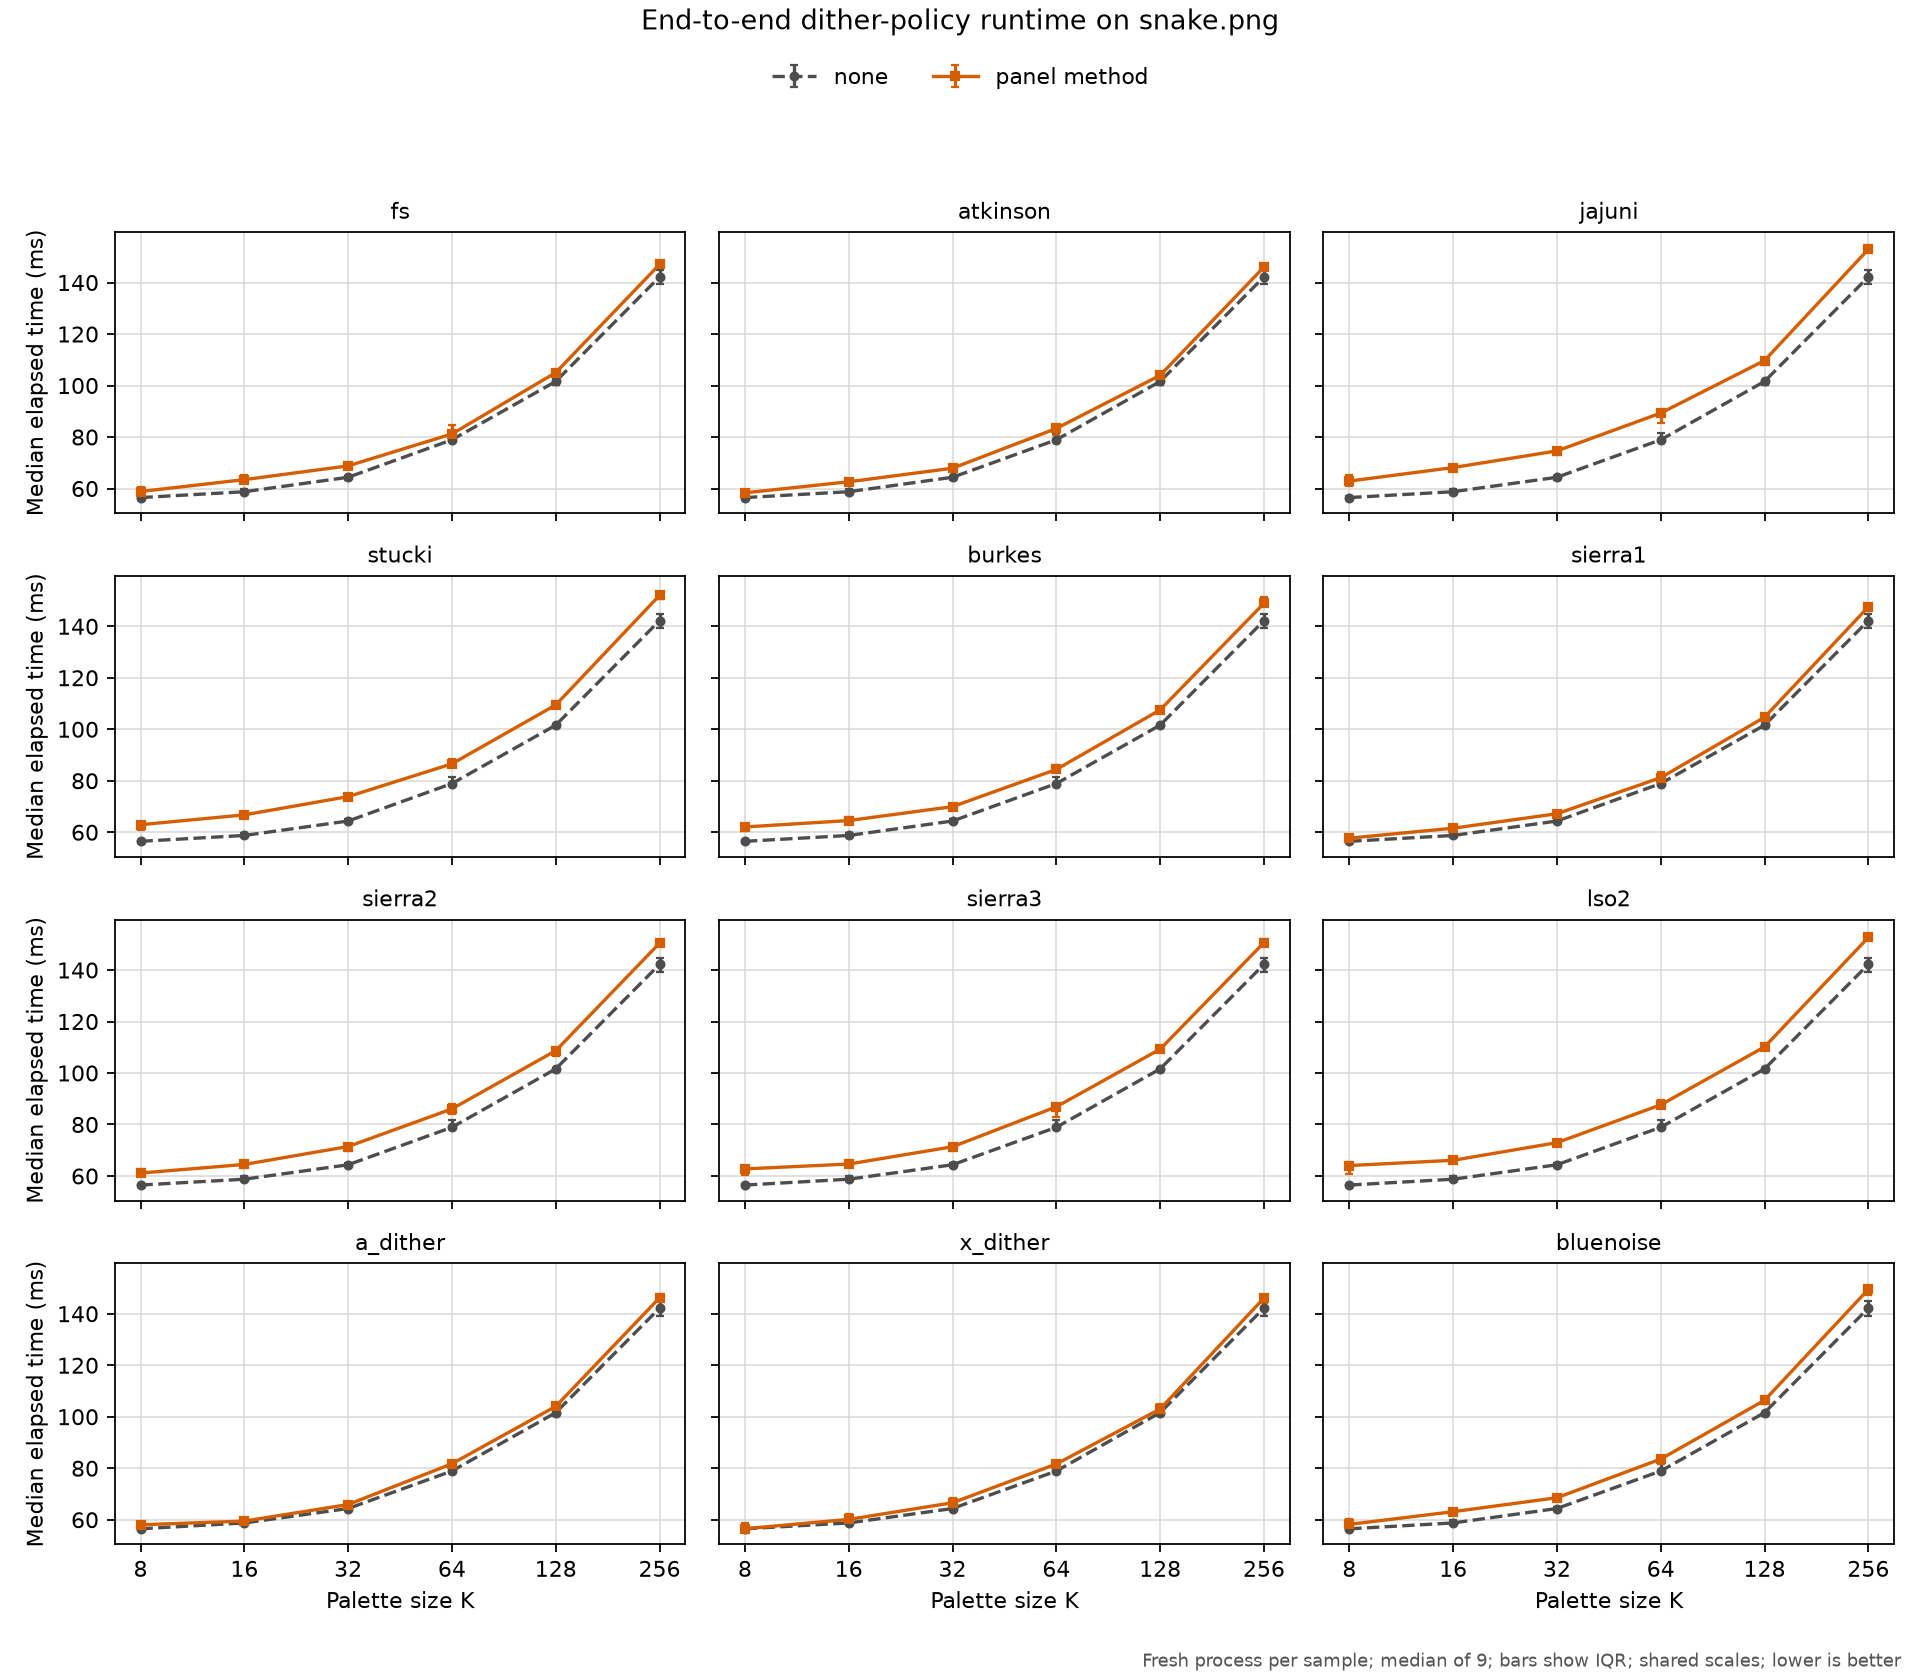

The table this chart was drawn from, first rows:
revision, platform, input, colors, method, diffusion_option, runs, median_seconds, q1_seconds, q3_seconds, min_seconds, max_seconds, speedup_vs_none, command
f2c138d8f6aa0a90c89d019f85eaf9bb3efa5edb, macOS-26.5.1-arm64-arm-64bit-Mach-O, images/snake.png, 8, none, none:scan=raster, 9, 0.05648, 0.05595, 0.05699, 0.05391, 0.05721, 1.0, {img2sixel} --threads=1 --precision=8bit…
f2c138d8f6aa0a90c89d019f85eaf9bb3efa5edb, macOS-26.5.1-arm64-arm-64bit-Mach-O, images/snake.png, 8, fs, fs:scan=raster, 9, 0.05883, 0.0579, 0.06052, 0.05752, 0.06167, 0.96, {img2sixel} --threads=1 --precision=8bit…
f2c138d8f6aa0a90c89d019f85eaf9bb3efa5edb, macOS-26.5.1-arm64-arm-64bit-Mach-O, images/snake.png, 8, atkinson, atkinson:scan=raster, 9, 0.05832, 0.05803, 0.05953, 0.05623, 0.06133, 0.9685, {img2sixel} --threads=1 --precision=8bit…
f2c138d8f6aa0a90c89d019f85eaf9bb3efa5edb, macOS-26.5.1-arm64-arm-64bit-Mach-O, images/snake.png, 8, jajuni, jajuni:scan=raster, 9, 0.06289, 0.06102, 0.06544, 0.05997, 0.066, 0.898, {img2sixel} --threads=1 --precision=8bit…
f2c138d8f6aa0a90c89d019f85eaf9bb3efa5edb, macOS-26.5.1-arm64-arm-64bit-Mach-O, images/snake.png, 8, stucki, stucki:scan=raster, 9, 0.06293, 0.06096, 0.0641, 0.06043, 0.06582, 0.8975, {img2sixel} --threads=1 --precision=8bit…
f2c138d8f6aa0a90c89d019f85eaf9bb3efa5edb, macOS-26.5.1-arm64-arm-64bit-Mach-O, images/snake.png, 8, burkes, burkes:scan=raster, 9, 0.06205, 0.06062, 0.06328, 0.05786, 0.06404, 0.9102, {img2sixel} --threads=1 --precision=8bit…
f2c138d8f6aa0a90c89d019f85eaf9bb3efa5edb, macOS-26.5.1-arm64-arm-64bit-Mach-O, images/snake.png, 8, sierra1, sierra:variant=1:scan=raster, 9, 0.05771, 0.05617, 0.05824, 0.05594, 0.05969, 0.9787, {img2sixel} --threads=1 --precision=8bit…
f2c138d8f6aa0a90c89d019f85eaf9bb3efa5edb, macOS-26.5.1-arm64-arm-64bit-Mach-O, images/snake.png, 8, sierra2, sierra:variant=2:scan=raster, 9, 0.06114, 0.0606, 0.06259, 0.05968, 0.06315, 0.9237, {img2sixel} --threads=1 --precision=8bit…
f2c138d8f6aa0a90c89d019f85eaf9bb3efa5edb, macOS-26.5.1-arm64-arm-64bit-Mach-O, images/snake.png, 8, sierra3, sierra:variant=3:scan=raster, 9, 0.06275, 0.06039, 0.06335, 0.05911, 0.06551, 0.9, {img2sixel} --threads=1 --precision=8bit…
f2c138d8f6aa0a90c89d019f85eaf9bb3efa5edb, macOS-26.5.1-arm64-arm-64bit-Mach-O, images/snake.png, 8, lso2, lso2:scan=raster, 9, 0.06405, 0.06083, 0.06558, 0.0602, 0.06664, 0.8818, {img2sixel} --threads=1 --precision=8bit…
f2c138d8f6aa0a90c89d019f85eaf9bb3efa5edb, macOS-26.5.1-arm64-arm-64bit-Mach-O, images/snake.png, 8, a_dither, a_dither:strength=0.150:scan=raster, 9, 0.05803, 0.05548, 0.05911, 0.05162, 0.05954, 0.9732, {img2sixel} --threads=1 --precision=8bit…
f2c138d8f6aa0a90c89d019f85eaf9bb3efa5edb, macOS-26.5.1-arm64-arm-64bit-Mach-O, images/snake.png, 8, x_dither, x_dither:strength=0.100:scan=raster, 9, 0.05651, 0.05538, 0.05881, 0.05424, 0.05928, 0.9995, {img2sixel} --threads=1 --precision=8bit…
f2c138d8f6aa0a90c89d019f85eaf9bb3efa5edb, macOS-26.5.1-arm64-arm-64bit-Mach-O, images/snake.png, 8, bluenoise, bluenoise:strength=0.055:gradient_factor…, 9, 0.05819, 0.05711, 0.0603, 0.05488, 0.06071, 0.9706, {img2sixel} --threads=1 --precision=8bit…
f2c138d8f6aa0a90c89d019f85eaf9bb3efa5edb, macOS-26.5.1-arm64-arm-64bit-Mach-O, images/snake.png, 16, none, none:scan=raster, 9, 0.05875, 0.05823, 0.05986, 0.05782, 0.06104, 1.0, {img2sixel} --threads=1 --precision=8bit…
f2c138d8f6aa0a90c89d019f85eaf9bb3efa5edb, macOS-26.5.1-arm64-arm-64bit-Mach-O, images/snake.png, 16, fs, fs:scan=raster, 9, 0.06345, 0.06266, 0.06525, 0.0611, 0.06605, 0.926, {img2sixel} --threads=1 --precision=8bit…
f2c138d8f6aa0a90c89d019f85eaf9bb3efa5edb, macOS-26.5.1-arm64-arm-64bit-Mach-O, images/snake.png, 16, atkinson, atkinson:scan=raster, 9, 0.06262, 0.06226, 0.0634, 0.06146, 0.06368, 0.9383, {img2sixel} --threads=1 --precision=8bit…
f2c138d8f6aa0a90c89d019f85eaf9bb3efa5edb, macOS-26.5.1-arm64-arm-64bit-Mach-O, images/snake.png, 16, jajuni, jajuni:scan=raster, 9, 0.06814, 0.06728, 0.06896, 0.06663, 0.07005, 0.8623, {img2sixel} --threads=1 --precision=8bit…
f2c138d8f6aa0a90c89d019f85eaf9bb3efa5edb, macOS-26.5.1-arm64-arm-64bit-Mach-O, images/snake.png, 16, stucki, stucki:scan=raster, 9, 0.06675, 0.0662, 0.068, 0.06559, 0.07105, 0.8802, {img2sixel} --threads=1 --precision=8bit…
f2c138d8f6aa0a90c89d019f85eaf9bb3efa5edb, macOS-26.5.1-arm64-arm-64bit-Mach-O, images/snake.png, 16, burkes, burkes:scan=raster, 9, 0.06454, 0.06429, 0.06592, 0.06323, 0.06742, 0.9103, {img2sixel} --threads=1 --precision=8bit…
f2c138d8f6aa0a90c89d019f85eaf9bb3efa5edb, macOS-26.5.1-arm64-arm-64bit-Mach-O, images/snake.png, 16, sierra1, sierra:variant=1:scan=raster, 9, 0.06157, 0.06059, 0.06197, 0.06007, 0.06315, 0.9542, {img2sixel} --threads=1 --precision=8bit…
f2c138d8f6aa0a90c89d019f85eaf9bb3efa5edb, macOS-26.5.1-arm64-arm-64bit-Mach-O, images/snake.png, 16, sierra2, sierra:variant=2:scan=raster, 9, 0.06448, 0.063, 0.06543, 0.06188, 0.06647, 0.9111, {img2sixel} --threads=1 --precision=8bit…
f2c138d8f6aa0a90c89d019f85eaf9bb3efa5edb, macOS-26.5.1-arm64-arm-64bit-Mach-O, images/snake.png, 16, sierra3, sierra:variant=3:scan=raster, 9, 0.06464, 0.06356, 0.06627, 0.06296, 0.06743, 0.909, {img2sixel} --threads=1 --precision=8bit…
f2c138d8f6aa0a90c89d019f85eaf9bb3efa5edb, macOS-26.5.1-arm64-arm-64bit-Mach-O, images/snake.png, 16, lso2, lso2:scan=raster, 9, 0.0661, 0.06548, 0.06717, 0.06523, 0.06936, 0.8889, {img2sixel} --threads=1 --precision=8bit…
f2c138d8f6aa0a90c89d019f85eaf9bb3efa5edb, macOS-26.5.1-arm64-arm-64bit-Mach-O, images/snake.png, 16, a_dither, a_dither:strength=0.150:scan=raster, 9, 0.05947, 0.05858, 0.06032, 0.05812, 0.06278, 0.9879, {img2sixel} --threads=1 --precision=8bit…
f2c138d8f6aa0a90c89d019f85eaf9bb3efa5edb, macOS-26.5.1-arm64-arm-64bit-Mach-O, images/snake.png, 16, x_dither, x_dither:strength=0.100:scan=raster, 9, 0.06013, 0.05979, 0.06219, 0.0574, 0.06563, 0.9771, {img2sixel} --threads=1 --precision=8bit…
f2c138d8f6aa0a90c89d019f85eaf9bb3efa5edb, macOS-26.5.1-arm64-arm-64bit-Mach-O, images/snake.png, 16, bluenoise, bluenoise:strength=0.055:gradient_factor…, 9, 0.06312, 0.06298, 0.06328, 0.06229, 0.0647, 0.9308, {img2sixel} --threads=1 --precision=8bit…
f2c138d8f6aa0a90c89d019f85eaf9bb3efa5edb, macOS-26.5.1-arm64-arm-64bit-Mach-O, images/snake.png, 32, none, none:scan=raster, 9, 0.06436, 0.06341, 0.06502, 0.06197, 0.06543, 1.0, {img2sixel} --threads=1 --precision=8bit…
f2c138d8f6aa0a90c89d019f85eaf9bb3efa5edb, macOS-26.5.1-arm64-arm-64bit-Mach-O, images/snake.png, 32, fs, fs:scan=raster, 9, 0.06879, 0.06755, 0.06987, 0.0673, 0.07085, 0.9355, {img2sixel} --threads=1 --precision=8bit…
f2c138d8f6aa0a90c89d019f85eaf9bb3efa5edb, macOS-26.5.1-arm64-arm-64bit-Mach-O, images/snake.png, 32, atkinson, atkinson:scan=raster, 9, 0.06788, 0.06753, 0.06892, 0.06657, 0.0695, 0.9482, {img2sixel} --threads=1 --precision=8bit…
f2c138d8f6aa0a90c89d019f85eaf9bb3efa5edb, macOS-26.5.1-arm64-arm-64bit-Mach-O, images/snake.png, 32, jajuni, jajuni:scan=raster, 9, 0.0746, 0.07313, 0.07488, 0.07201, 0.07595, 0.8627, {img2sixel} --threads=1 --precision=8bit…
f2c138d8f6aa0a90c89d019f85eaf9bb3efa5edb, macOS-26.5.1-arm64-arm-64bit-Mach-O, images/snake.png, 32, stucki, stucki:scan=raster, 9, 0.07384, 0.07275, 0.07458, 0.07196, 0.07544, 0.8715, {img2sixel} --threads=1 --precision=8bit…
f2c138d8f6aa0a90c89d019f85eaf9bb3efa5edb, macOS-26.5.1-arm64-arm-64bit-Mach-O, images/snake.png, 32, burkes, burkes:scan=raster, 9, 0.06995, 0.06972, 0.07075, 0.06819, 0.0715, 0.92, {img2sixel} --threads=1 --precision=8bit…
f2c138d8f6aa0a90c89d019f85eaf9bb3efa5edb, macOS-26.5.1-arm64-arm-64bit-Mach-O, images/snake.png, 32, sierra1, sierra:variant=1:scan=raster, 9, 0.06719, 0.06692, 0.06791, 0.06498, 0.06847, 0.9578, {img2sixel} --threads=1 --precision=8bit…
f2c138d8f6aa0a90c89d019f85eaf9bb3efa5edb, macOS-26.5.1-arm64-arm-64bit-Mach-O, images/snake.png, 32, sierra2, sierra:variant=2:scan=raster, 9, 0.07144, 0.06988, 0.07194, 0.06873, 0.07376, 0.9009, {img2sixel} --threads=1 --precision=8bit…
f2c138d8f6aa0a90c89d019f85eaf9bb3efa5edb, macOS-26.5.1-arm64-arm-64bit-Mach-O, images/snake.png, 32, sierra3, sierra:variant=3:scan=raster, 9, 0.07136, 0.06952, 0.07187, 0.06916, 0.07353, 0.9019, {img2sixel} --threads=1 --precision=8bit…
f2c138d8f6aa0a90c89d019f85eaf9bb3efa5edb, macOS-26.5.1-arm64-arm-64bit-Mach-O, images/snake.png, 32, lso2, lso2:scan=raster, 9, 0.07295, 0.07173, 0.07359, 0.07124, 0.0749, 0.8823, {img2sixel} --threads=1 --precision=8bit…
f2c138d8f6aa0a90c89d019f85eaf9bb3efa5edb, macOS-26.5.1-arm64-arm-64bit-Mach-O, images/snake.png, 32, a_dither, a_dither:strength=0.150:scan=raster, 9, 0.06591, 0.06491, 0.06603, 0.06425, 0.0681, 0.9765, {img2sixel} --threads=1 --precision=8bit…
f2c138d8f6aa0a90c89d019f85eaf9bb3efa5edb, macOS-26.5.1-arm64-arm-64bit-Mach-O, images/snake.png, 32, x_dither, x_dither:strength=0.100:scan=raster, 9, 0.0666, 0.06639, 0.06838, 0.06522, 0.07255, 0.9664, {img2sixel} --threads=1 --precision=8bit…
f2c138d8f6aa0a90c89d019f85eaf9bb3efa5edb, macOS-26.5.1-arm64-arm-64bit-Mach-O, images/snake.png, 32, bluenoise, bluenoise:strength=0.055:gradient_factor…, 9, 0.06855, 0.06764, 0.06951, 0.06595, 0.072, 0.9389, {img2sixel} --threads=1 --precision=8bit…
f2c138d8f6aa0a90c89d019f85eaf9bb3efa5edb, macOS-26.5.1-arm64-arm-64bit-Mach-O, images/snake.png, 64, none, none:scan=raster, 9, 0.07892, 0.07833, 0.08158, 0.07545, 0.0824, 1.0, {img2sixel} --threads=1 --precision=8bit…
f2c138d8f6aa0a90c89d019f85eaf9bb3efa5edb, macOS-26.5.1-arm64-arm-64bit-Mach-O, images/snake.png, 64, fs, fs:scan=raster, 9, 0.08119, 0.08011, 0.08459, 0.07891, 0.08678, 0.972, {img2sixel} --threads=1 --precision=8bit…
f2c138d8f6aa0a90c89d019f85eaf9bb3efa5edb, macOS-26.5.1-arm64-arm-64bit-Mach-O, images/snake.png, 64, atkinson, atkinson:scan=raster, 9, 0.08333, 0.08066, 0.08349, 0.07947, 0.08406, 0.9471, {img2sixel} --threads=1 --precision=8bit…
f2c138d8f6aa0a90c89d019f85eaf9bb3efa5edb, macOS-26.5.1-arm64-arm-64bit-Mach-O, images/snake.png, 64, jajuni, jajuni:scan=raster, 9, 0.0893, 0.08542, 0.09038, 0.08505, 0.09114, 0.8837, {img2sixel} --threads=1 --precision=8bit…
f2c138d8f6aa0a90c89d019f85eaf9bb3efa5edb, macOS-26.5.1-arm64-arm-64bit-Mach-O, images/snake.png, 64, stucki, stucki:scan=raster, 9, 0.08658, 0.08562, 0.08857, 0.08409, 0.08921, 0.9115, {img2sixel} --threads=1 --precision=8bit…
f2c138d8f6aa0a90c89d019f85eaf9bb3efa5edb, macOS-26.5.1-arm64-arm-64bit-Mach-O, images/snake.png, 64, burkes, burkes:scan=raster, 9, 0.0844, 0.08392, 0.086, 0.08183, 0.088, 0.9351, {img2sixel} --threads=1 --precision=8bit…
f2c138d8f6aa0a90c89d019f85eaf9bb3efa5edb, macOS-26.5.1-arm64-arm-64bit-Mach-O, images/snake.png, 64, sierra1, sierra:variant=1:scan=raster, 9, 0.0812, 0.08079, 0.08339, 0.07785, 0.08481, 0.9719, {img2sixel} --threads=1 --precision=8bit…
f2c138d8f6aa0a90c89d019f85eaf9bb3efa5edb, macOS-26.5.1-arm64-arm-64bit-Mach-O, images/snake.png, 64, sierra2, sierra:variant=2:scan=raster, 9, 0.08606, 0.08401, 0.08781, 0.0824, 0.08996, 0.917, {img2sixel} --threads=1 --precision=8bit…
f2c138d8f6aa0a90c89d019f85eaf9bb3efa5edb, macOS-26.5.1-arm64-arm-64bit-Mach-O, images/snake.png, 64, sierra3, sierra:variant=3:scan=raster, 9, 0.08688, 0.08307, 0.08735, 0.08282, 0.08843, 0.9084, {img2sixel} --threads=1 --precision=8bit…
f2c138d8f6aa0a90c89d019f85eaf9bb3efa5edb, macOS-26.5.1-arm64-arm-64bit-Mach-O, images/snake.png, 64, lso2, lso2:scan=raster, 9, 0.08764, 0.08693, 0.08952, 0.08457, 0.09031, 0.9005, {img2sixel} --threads=1 --precision=8bit…
f2c138d8f6aa0a90c89d019f85eaf9bb3efa5edb, macOS-26.5.1-arm64-arm-64bit-Mach-O, images/snake.png, 64, a_dither, a_dither:strength=0.150:scan=raster, 9, 0.08175, 0.08057, 0.08229, 0.0787, 0.08454, 0.9654, {img2sixel} --threads=1 --precision=8bit…
f2c138d8f6aa0a90c89d019f85eaf9bb3efa5edb, macOS-26.5.1-arm64-arm-64bit-Mach-O, images/snake.png, 64, x_dither, x_dither:strength=0.100:scan=raster, 9, 0.08165, 0.08045, 0.08292, 0.07768, 0.08302, 0.9666, {img2sixel} --threads=1 --precision=8bit…
f2c138d8f6aa0a90c89d019f85eaf9bb3efa5edb, macOS-26.5.1-arm64-arm-64bit-Mach-O, images/snake.png, 64, bluenoise, bluenoise:strength=0.055:gradient_factor…, 9, 0.08358, 0.08174, 0.08479, 0.07821, 0.08557, 0.9443, {img2sixel} --threads=1 --precision=8bit…
f2c138d8f6aa0a90c89d019f85eaf9bb3efa5edb, macOS-26.5.1-arm64-arm-64bit-Mach-O, images/snake.png, 128, none, none:scan=raster, 9, 0.1016, 0.1004, 0.102, 0.09551, 0.1044, 1.0, {img2sixel} --threads=1 --precision=8bit…
f2c138d8f6aa0a90c89d019f85eaf9bb3efa5edb, macOS-26.5.1-arm64-arm-64bit-Mach-O, images/snake.png, 128, fs, fs:scan=raster, 9, 0.105, 0.1026, 0.106, 0.09962, 0.1077, 0.9673, {img2sixel} --threads=1 --precision=8bit…
f2c138d8f6aa0a90c89d019f85eaf9bb3efa5edb, macOS-26.5.1-arm64-arm-64bit-Mach-O, images/snake.png, 128, atkinson, atkinson:scan=raster, 9, 0.1039, 0.1035, 0.1051, 0.1009, 0.1064, 0.9774, {img2sixel} --threads=1 --precision=8bit…
f2c138d8f6aa0a90c89d019f85eaf9bb3efa5edb, macOS-26.5.1-arm64-arm-64bit-Mach-O, images/snake.png, 128, jajuni, jajuni:scan=raster, 9, 0.1097, 0.108, 0.1107, 0.1045, 0.114, 0.9261, {img2sixel} --threads=1 --precision=8bit…
f2c138d8f6aa0a90c89d019f85eaf9bb3efa5edb, macOS-26.5.1-arm64-arm-64bit-Mach-O, images/snake.png, 128, stucki, stucki:scan=raster, 9, 0.1094, 0.1081, 0.1098, 0.1027, 0.1127, 0.9283, {img2sixel} --threads=1 --precision=8bit…
f2c138d8f6aa0a90c89d019f85eaf9bb3efa5edb, macOS-26.5.1-arm64-arm-64bit-Mach-O, images/snake.png, 128, burkes, burkes:scan=raster, 9, 0.1075, 0.107, 0.1082, 0.1037, 0.1103, 0.9448, {img2sixel} --threads=1 --precision=8bit…
f2c138d8f6aa0a90c89d019f85eaf9bb3efa5edb, macOS-26.5.1-arm64-arm-64bit-Mach-O, images/snake.png, 128, sierra1, sierra:variant=1:scan=raster, 9, 0.1047, 0.1024, 0.1054, 0.1015, 0.1062, 0.9706, {img2sixel} --threads=1 --precision=8bit…
f2c138d8f6aa0a90c89d019f85eaf9bb3efa5edb, macOS-26.5.1-arm64-arm-64bit-Mach-O, images/snake.png, 128, sierra2, sierra:variant=2:scan=raster, 9, 0.1087, 0.1066, 0.1097, 0.1003, 0.1107, 0.9349, {img2sixel} --threads=1 --precision=8bit…
... 18 more rows
